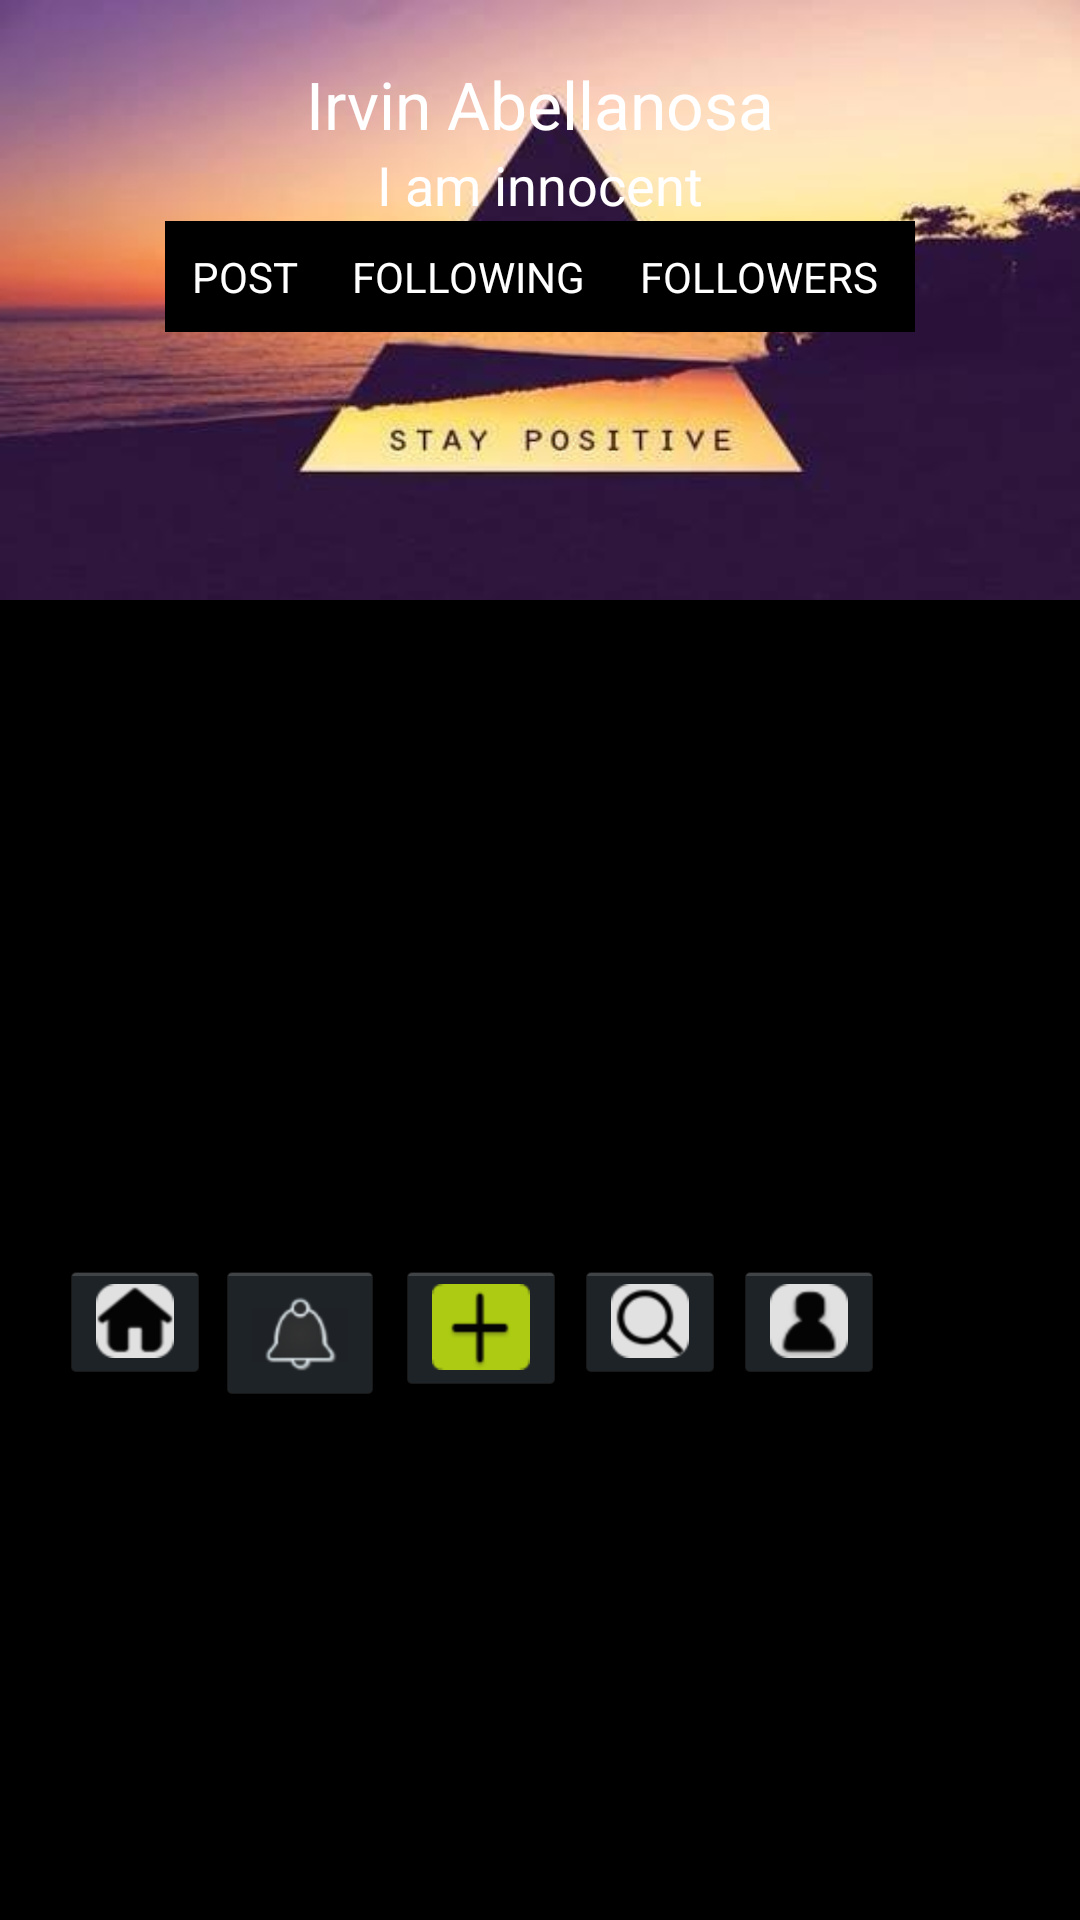

Write the Android layout XML for this screen, with the resource values it uses.
<!-- AndroidManifest.xml: application theme android:Theme.Holo -->
<!-- res/layout/activity_profile.xml -->
<FrameLayout xmlns:android="http://schemas.android.com/apk/res/android"
    android:layout_width="fill_parent"
    android:layout_height="fill_parent"
    android:background="#000000" >

    <ImageView
        android:id="@+id/bgheader"
        android:layout_width="fill_parent"
        android:layout_height="200dip"
        android:background="@drawable/bgheader"
        android:orientation="vertical" />

    <LinearLayout
        android:layout_width="match_parent"
        android:layout_height="match_parent"
        android:orientation="vertical" >

        <ImageView
            android:id="@+id/profpic"
            android:layout_width="wrap_content"
            android:layout_height="wrap_content"
            android:layout_gravity="center"
            android:layout_marginTop="20dip"
            android:src="@drawable/icon" />

        <TextView
            android:id="@+id/username"
            android:layout_width="wrap_content"
            android:layout_height="wrap_content"
            android:layout_gravity="center"
            android:text="Irvin Abellanosa"
            android:textAppearance="?android:attr/textAppearanceLarge"
            android:textColor="#FFFFFF" />

        <TextView
            android:id="@+id/userdesc"
            android:layout_width="wrap_content"
            android:layout_height="wrap_content"
            android:layout_gravity="center"
            android:text="I am innocent"
            android:textAppearance="?android:attr/textAppearanceMedium"
            android:textColor="#FFFFFF" />

        <TableLayout
            android:layout_width="250dip"
            android:layout_height="wrap_content"
            android:layout_gravity="center"
            android:background="#000000" >

            <TableRow
                android:id="@+id/tableRow1"
                android:layout_width="fill_parent"
                android:layout_height="wrap_content" >

                <TextView
                    android:layout_width="match_parent"
                    android:layout_height="wrap_content"
                    android:gravity="center"
                    android:padding="9dip"
                    android:text="POST"
                    android:textAlignment="gravity"
                    android:textColor="#FFFFFF" />

                <TextView
                    android:layout_width="match_parent"
                    android:layout_height="wrap_content"
                    android:gravity="center"
                    android:padding="9dip"
                    android:text="FOLLOWING"
                    android:textAlignment="gravity"
                    android:textColor="#FFFFFF" />

                <TextView
                    android:layout_width="match_parent"
                    android:layout_height="wrap_content"
                    android:gravity="center"
                    android:padding="9dip"
                    android:text="FOLLOWERS"
                    android:textAlignment="gravity"
                    android:textColor="#FFFFFF" />
            </TableRow>
        </TableLayout>
            <TabHost
        android:id="@android:id/tabhost"
        android:layout_width="match_parent"
        android:layout_height="match_parent"
        android:layout_weight="1" >

        <LinearLayout
            android:layout_width="match_parent"
            android:layout_height="270dp"
            android:layout_marginTop="10dip"
            android:orientation="vertical" >

            <TabWidget
                android:id="@android:id/tabs"
                android:layout_width="match_parent"
                android:layout_height="wrap_content"
                android:background="#282828" >
            </TabWidget>

            <FrameLayout
                android:id="@android:id/tabcontent"
                android:layout_width="match_parent"
                android:layout_height="200dp" >

               
            </FrameLayout>
        </LinearLayout>
    </TabHost>
            
    </LinearLayout>
	<TableLayout
       android:layout_width="match_parent"
       android:layout_height="wrap_content"
       android:layout_marginTop="420dp"
       android:background="#000000" >

       <TableRow
           android:id="@+id/tableRow5"
           android:layout_width="wrap_content"
           android:layout_height="wrap_content" >

           <ImageButton
		        android:id="@+id/imageButton1"
		        android:layout_width="wrap_content"
		        android:layout_height="wrap_content"
		        android:layout_marginLeft="20dp"
		        android:src="@drawable/homeicon" />

		    <ImageButton
		        android:id="@+id/imageButton2"
		        android:layout_width="wrap_content"
		        android:layout_height="wrap_content"
		        android:layout_marginLeft="2dp"
		        android:src="@drawable/bell" />

		    <ImageButton
		        android:id="@+id/imageButton3"
		        android:layout_width="wrap_content"
		        android:layout_height="wrap_content"
		        android:layout_marginLeft="4dp"
		        android:src="@drawable/addrad" />

		    <ImageButton
		        android:id="@+id/imageButton4"
		        android:layout_width="wrap_content"
		        android:layout_height="wrap_content"
		        android:layout_marginLeft="3dp"
		        android:src="@drawable/search" />

		    <ImageButton
		        android:id="@+id/imageButton5"
		        android:layout_width="wrap_content"
		        android:layout_height="wrap_content"
		        android:layout_marginLeft="3dp"
		        android:src="@drawable/user" />
       </TableRow>

   </TableLayout>
</FrameLayout>
<!-- resources referenced by this layout -->
<resources>
  <!-- drawable addrad: png bitmap (drawable-hdpi, 3480 bytes) -->
  <!-- drawable bell: png bitmap (drawable-hdpi, 2034 bytes) -->
  <!-- drawable bgheader: jpg bitmap (drawable-hdpi, 13643 bytes) -->
  <!-- drawable homeicon: png bitmap (drawable-hdpi, 4083 bytes) -->
  <!-- drawable search: png bitmap (drawable-hdpi, 4359 bytes) -->
  <!-- drawable user: png bitmap (drawable-hdpi, 4065 bytes) -->
</resources>
